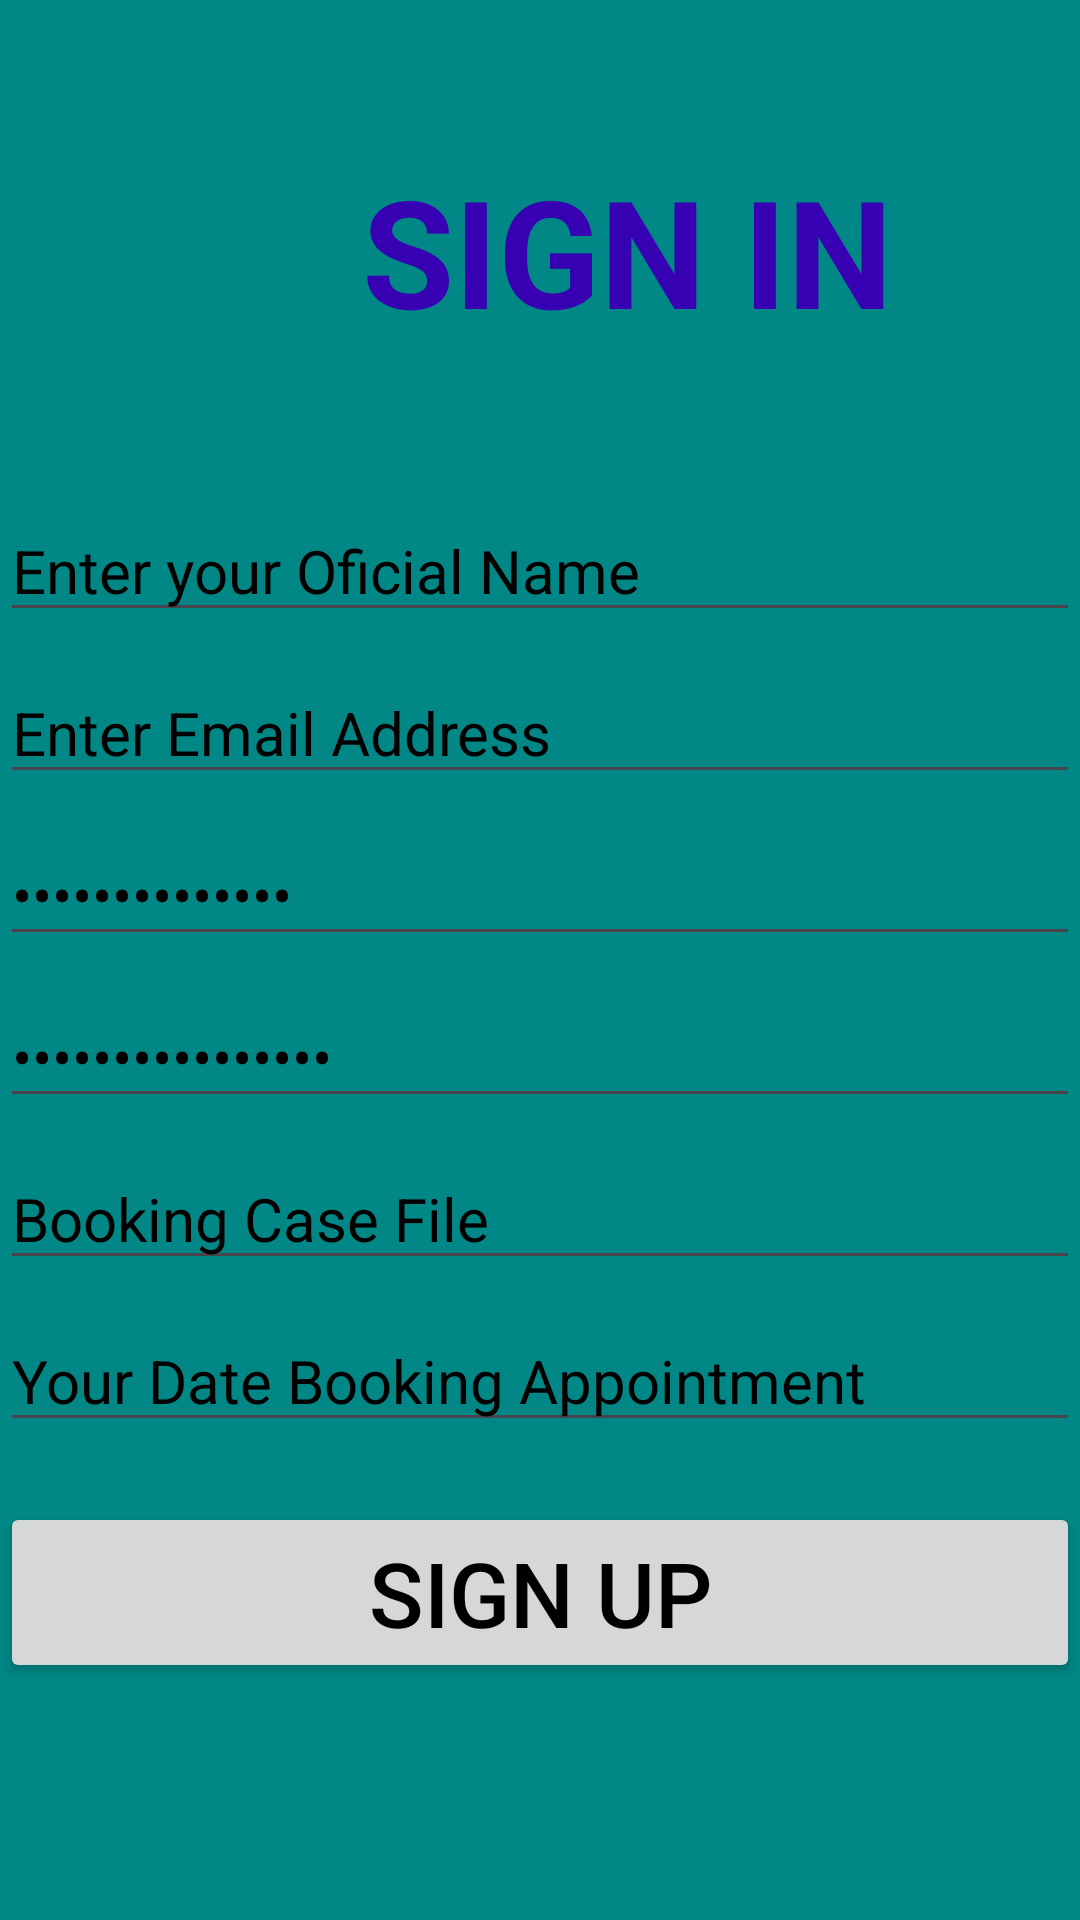

Reconstruct the res/layout file that produces this screen, plus the resources it refers to.
<!-- AndroidManifest.xml: application theme Theme.LizAppProject -->
<!-- res/layout/activity_register.xml -->
<?xml version="1.0" encoding="utf-8"?>
<LinearLayout xmlns:android="http://schemas.android.com/apk/res/android"
    xmlns:app="http://schemas.android.com/apk/res-auto"
    xmlns:tools="http://schemas.android.com/tools"
    android:layout_width="match_parent"
    android:layout_height="match_parent"
    android:orientation="vertical"
    android:background="@color/design_default_color_secondary_variant"
    tools:context=".RegisterActivity">

    <TextView
        android:id="@+id/Edt_Register"
        android:layout_width="418dp"
        android:layout_height="wrap_content"
        android:layout_marginEnd="16dp"
        android:text="SIGN IN"
        android:textColor="@color/design_default_color_primary_dark"
        android:textSize="50sp"
        android:gravity="center_horizontal"
        android:textStyle="bold"
        android:layout_marginTop="50sp"
        android:layout_marginBottom="50dp"
        app:layout_constraintBottom_toBottomOf="parent"
        app:layout_constraintEnd_toEndOf="parent"
        app:layout_constraintTop_toTopOf="parent"
        app:layout_constraintVertical_bias="0.128" />

    <EditText
        android:id="@+id/Edt_Name"
        android:layout_width="match_parent"
        android:layout_height="wrap_content"
        android:ems="10"
        android:inputType="text"
        android:text="Enter your Oficial Name"
        android:textSize="20sp"
        android:textColor="@color/black"
        android:layout_marginBottom="10dp"/>

    <EditText
        android:id="@+id/Edt_EmailAddress1"
        android:layout_width="match_parent"
        android:layout_height="wrap_content"
        android:ems="10"
        android:inputType="textEmailAddress"
        android:text="Enter Email Address"
        android:textSize="20sp"
        android:textColor="@color/black"
        android:layout_marginBottom="10dp"/>

    <EditText
        android:id="@+id/Edt_Password1"
        android:layout_width="match_parent"
        android:layout_height="wrap_content"
        android:ems="10"
        android:inputType="textPassword"
        android:text="Enter Password"
        android:textSize="20sp"
        android:textColor="@color/black"
        android:layout_marginBottom="10dp"/>

    <EditText
        android:id="@+id/Edt_conPassword"
        android:layout_width="match_parent"
        android:layout_height="wrap_content"
        android:ems="10"
        android:inputType="textPassword"
        android:text="Confirm Password"
        android:textSize="20sp"
        android:textColor="@color/black"
        android:layout_marginBottom="10dp"/>

    <EditText
        android:id="@+id/Edt_Attorney1"
        android:layout_width="match_parent"
        android:layout_height="wrap_content"
        android:ems="10"
        android:inputType="text"
        android:text="Booking Case File"
        android:textColor="@color/black"
        android:textSize="20sp"
        android:layout_marginBottom="10dp"/>

    <EditText
        android:id="@+id/Edt_Date"
        android:layout_width="match_parent"
        android:layout_height="wrap_content"
        android:ems="10"
        android:inputType="date"
        android:text="Your Date Booking Appointment"
        android:textSize="20sp"
        android:textColor="@color/black"
        android:layout_marginBottom="20dp"/>

    <Button
        android:id="@+id/Btn_SignUp"
        android:layout_width="match_parent"
        android:layout_height="wrap_content"
        android:text="SIGN UP"
        android:textSize="30sp"
        android:textColor="@color/black"
        android:layout_marginBottom="30dp"/>



</LinearLayout>
<!-- resources referenced by this layout -->
<resources>
  <style name="Theme.LizAppProject" parent="Base.Theme.LizAppProject" />
  <style name="Base.Theme.LizAppProject" parent="Theme.Material3.DayNight.NoActionBar">
          
          
      </style>
  <!-- not gathered from this repository: default colours our renderer supplied (Android Studio template values) -->
  <color name="black">#FF000000</color>
</resources>
